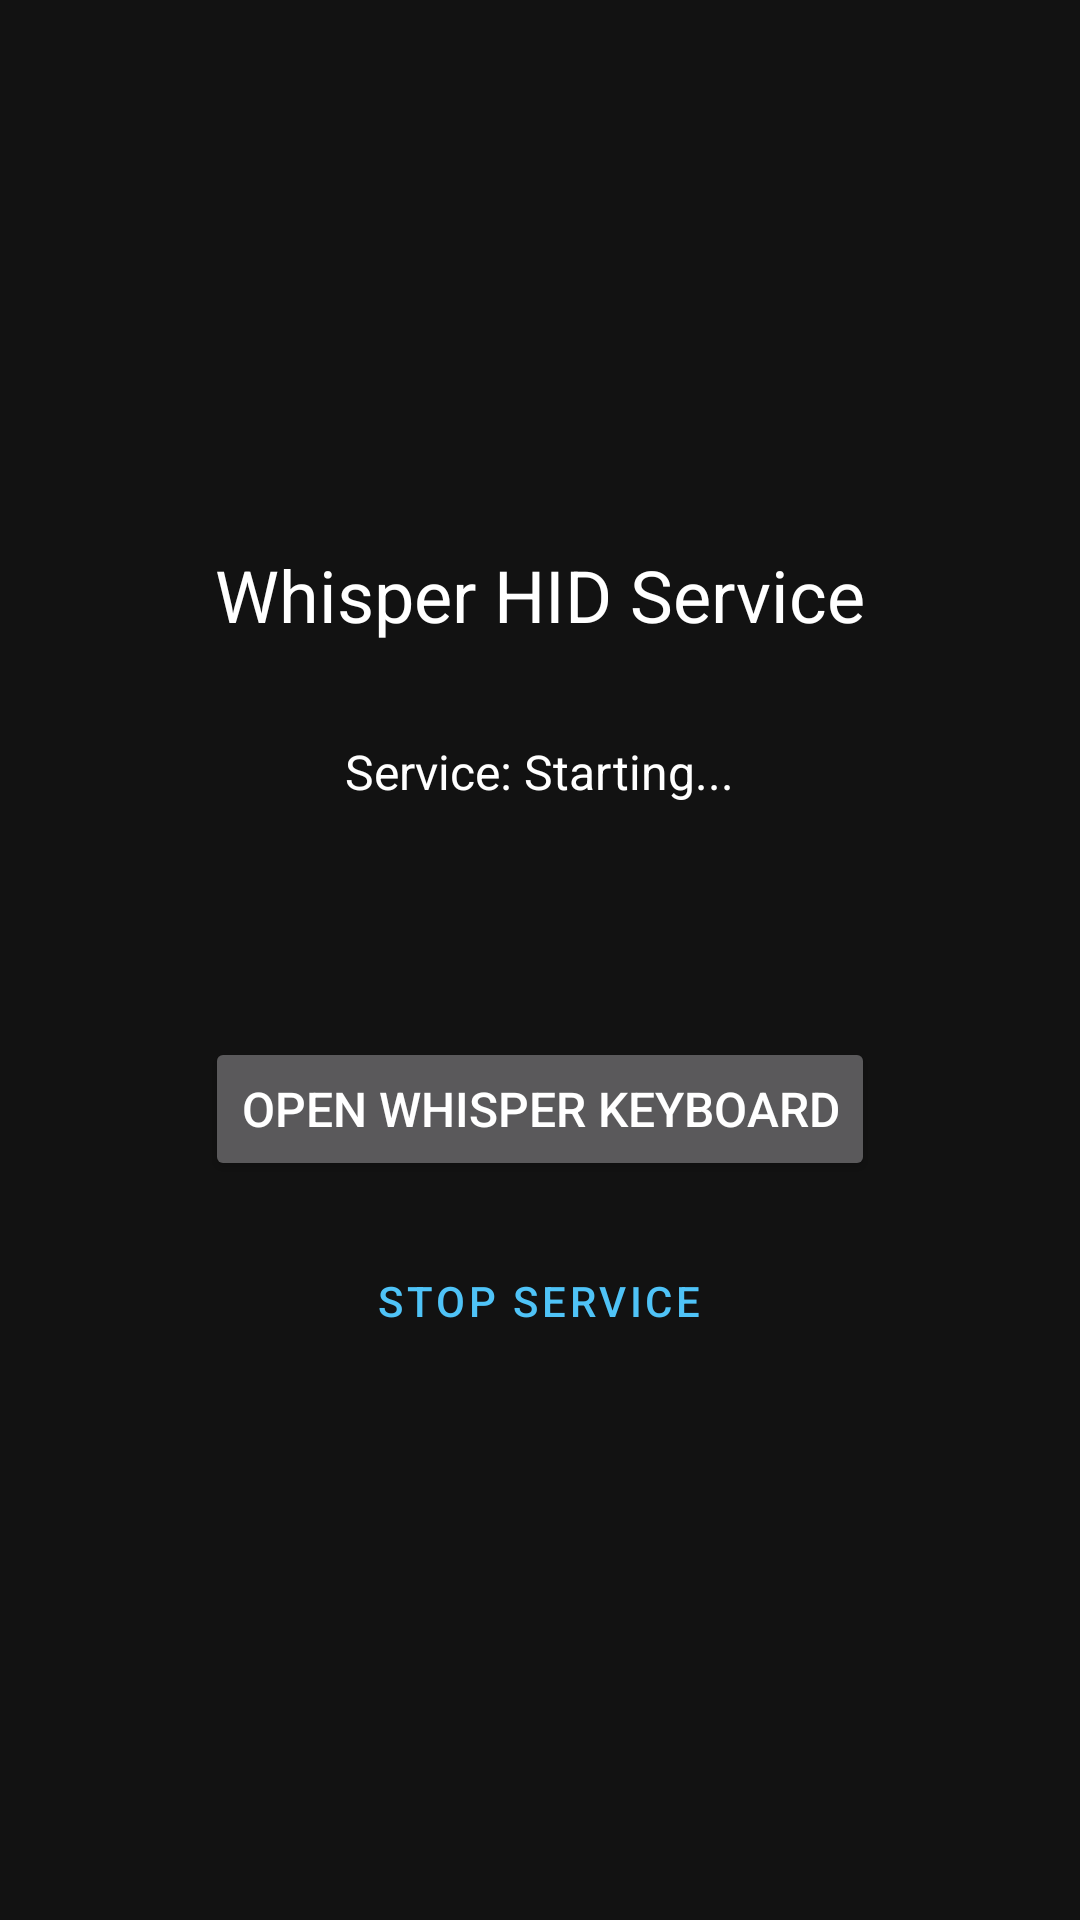

Reconstruct the res/layout file that produces this screen, plus the resources it refers to.
<!-- AndroidManifest.xml: application theme AppTheme -->
<!-- res/layout/activity_main.xml -->
<?xml version="1.0" encoding="utf-8"?>
<LinearLayout xmlns:android="http://schemas.android.com/apk/res/android"
    android:layout_width="match_parent"
    android:layout_height="match_parent"
    android:orientation="vertical"
    android:gravity="center"
    android:padding="32dp"
    android:background="@color/background_dark">

    <TextView
        android:layout_width="wrap_content"
        android:layout_height="wrap_content"
        android:text="@string/app_name"
        android:textSize="24sp"
        android:textColor="@color/on_surface"
        android:layout_marginBottom="32dp" />

    <TextView
        android:id="@+id/statusService"
        android:layout_width="wrap_content"
        android:layout_height="wrap_content"
        android:text="Service: Starting..."
        android:textSize="16sp"
        android:textColor="@color/on_surface"
        android:layout_marginBottom="8dp" />

    <TextView
        android:id="@+id/statusBluetooth"
        android:layout_width="wrap_content"
        android:layout_height="wrap_content"
        android:text=""
        android:textSize="16sp"
        android:textColor="@color/on_surface_secondary"
        android:layout_marginBottom="48dp" />

    <Button
        android:id="@+id/btnOpenPwa"
        android:layout_width="wrap_content"
        android:layout_height="wrap_content"
        android:text="@string/open_pwa"
        android:textSize="16sp"
        android:layout_marginBottom="16dp" />

    <Button
        android:id="@+id/btnStopService"
        android:layout_width="wrap_content"
        android:layout_height="wrap_content"
        android:text="@string/stop_service"
        android:textSize="14sp"
        style="@style/Widget.MaterialComponents.Button.OutlinedButton" />

</LinearLayout>
<!-- resources referenced by this layout -->
<resources>
  <color name="background_dark">#121212</color>
  <color name="on_surface">#FFFFFF</color>
  <color name="on_surface_secondary">#B0B0B0</color>
  <string name="app_name">Whisper HID Service</string>
  <string name="open_pwa">Open Whisper Keyboard</string>
  <string name="stop_service">Stop Service</string>
  <style name="AppTheme" parent="Theme.MaterialComponents.NoActionBar">
          <item name="colorPrimary">@color/primary</item>
          <item name="colorPrimaryVariant">@color/primary_variant</item>
          <item name="colorSecondary">@color/secondary</item>
          <item name="colorOnPrimary">@color/on_primary</item>
          <item name="android:colorBackground">@color/background_dark</item>
          <item name="colorSurface">@color/surface_dark</item>
          <item name="colorOnSurface">@color/on_surface</item>
          <item name="colorError">@color/error</item>
          <item name="android:statusBarColor">@color/background_dark</item>
          <item name="android:navigationBarColor">@color/bottom_nav_bg</item>
          <item name="android:windowBackground">@color/background_dark</item>
      </style>
  <color name="primary">#4FC3F7</color>
  <color name="primary_variant">#0097A7</color>
  <color name="secondary">#80CBC4</color>
  <color name="on_primary">#000000</color>
  <color name="surface_dark">#1E1E2E</color>
  <color name="error">#FF5252</color>
  <color name="bottom_nav_bg">#1A1A2E</color>
</resources>
